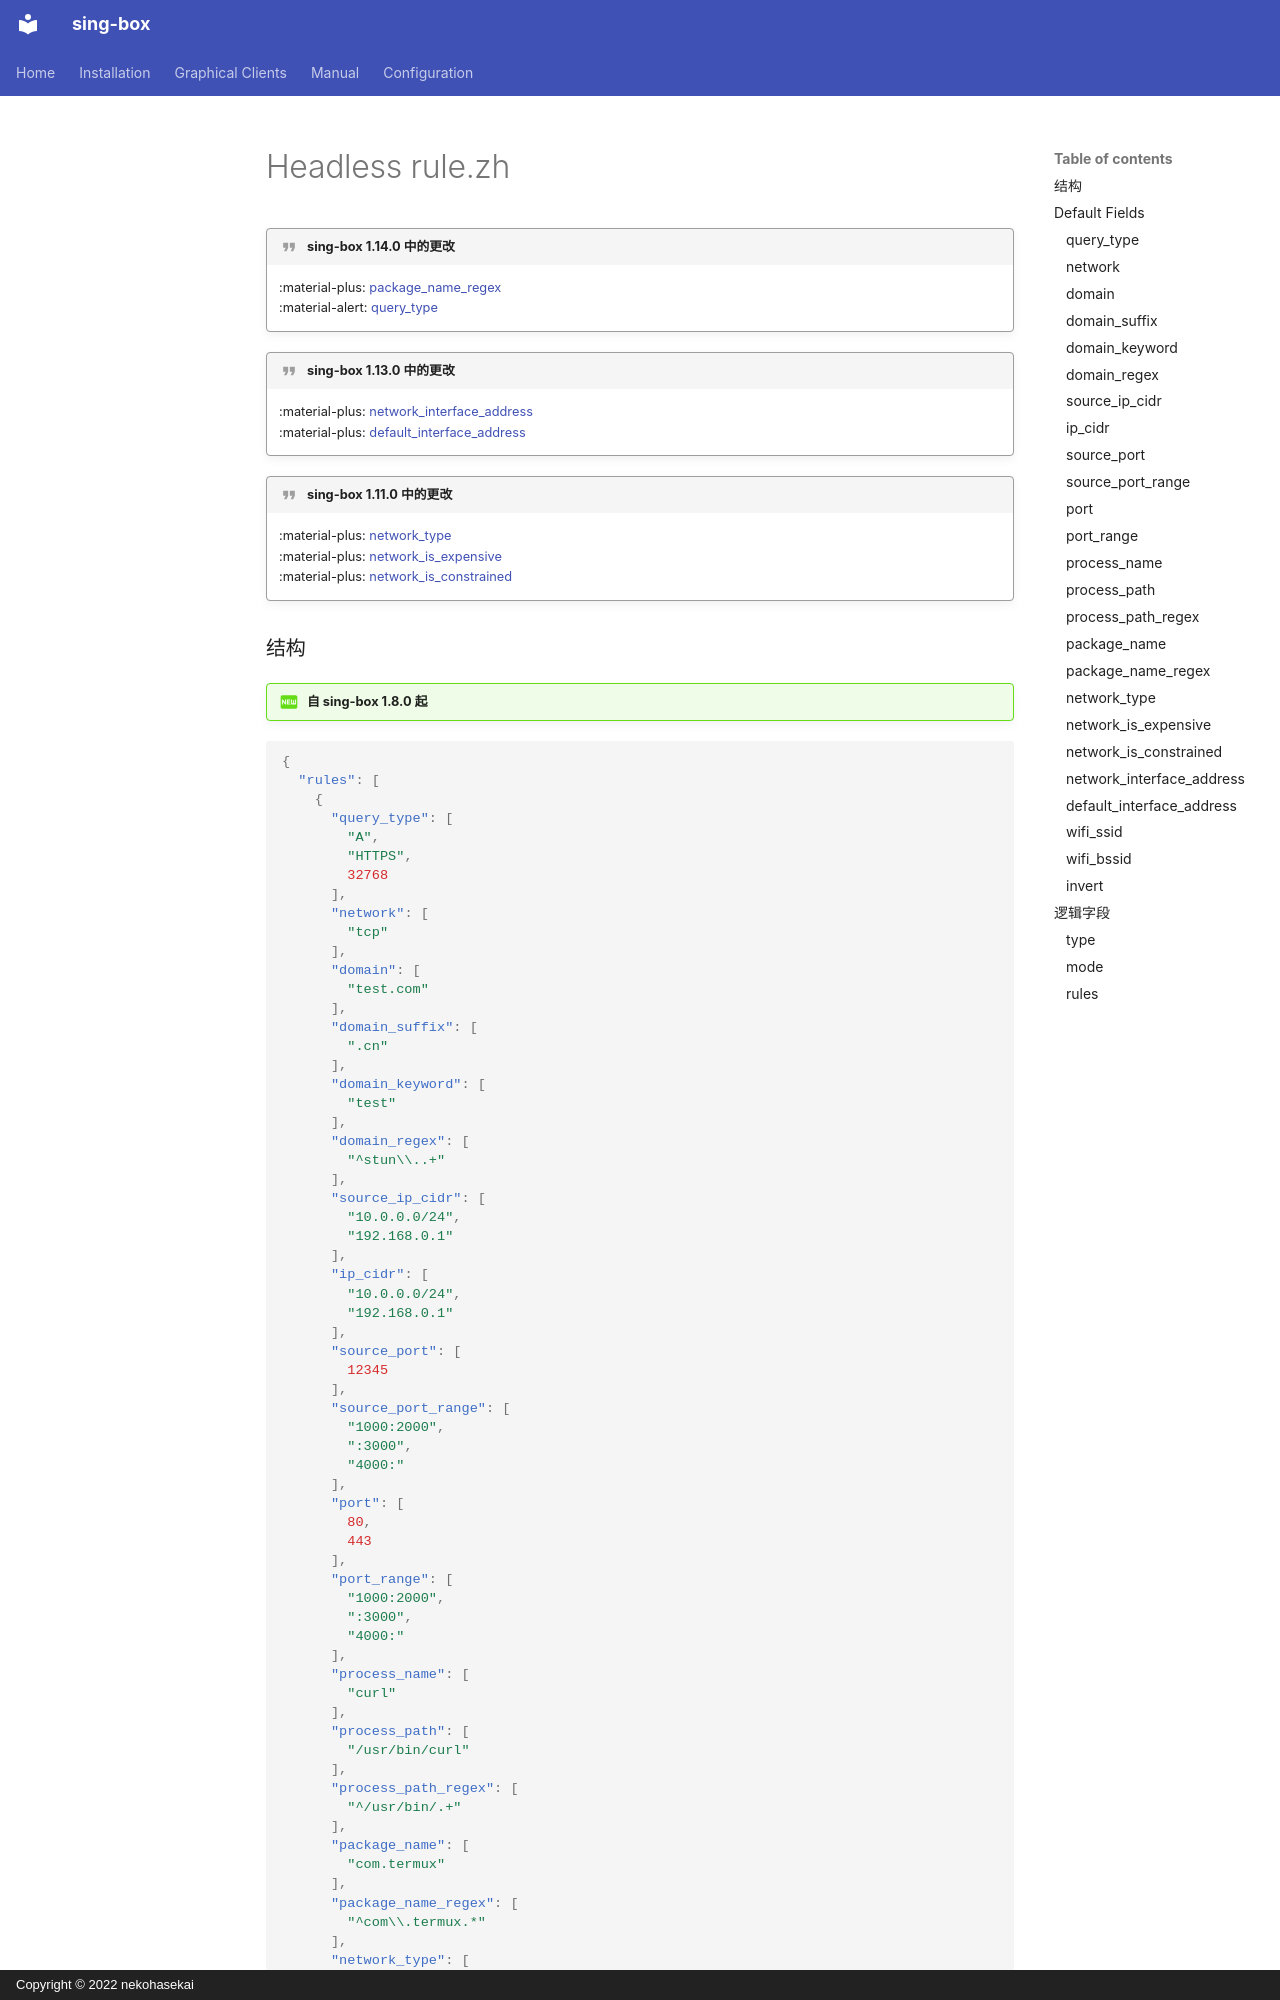

repository: SagerNet/sing-box · page: configuration/rule-set/headless-rule.zh/index.html · generator: mkdocs · copyright: Copyright © 2022 nekohasekai

---
icon: material/new-box
---

!!! quote "sing-box 1.14.0 中的更改"

    :material-plus: [package_name_regex](#package_name_regex)  
    :material-alert: [query_type](#query_type)

!!! quote "sing-box 1.13.0 中的更改"

    :material-plus: [network_interface_address](#network_interface_address)  
    :material-plus: [default_interface_address](#default_interface_address)

!!! quote "sing-box 1.11.0 中的更改"

    :material-plus: [network_type](#network_type)  
    :material-plus: [network_is_expensive](#network_is_expensive)  
    :material-plus: [network_is_constrained](#network_is_constrained)
